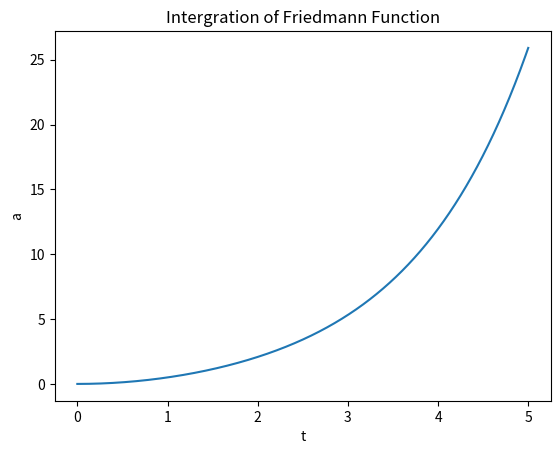

Here is the Python script that generated this plot:
import math
from numpy import arange
from matplotlib import pyplot as plt 

def rho(a,adot,t):
    return 1 

def k(a,adot,t):
    return 1

def lam(a,adot,t):
    return 1

def F(a, adot, t):
    return math.sqrt((a**2)*8*math.pi*6.754*((10)**(-11))*rho(0,0,0)/3+k(0,0,0)+lam(0,0,0)*a*a/3)

sta = 0 #starting time
en = 5 #ending time
N =5000 #step number
h = (en-sta)/N

tpoints = arange(sta,en,h) 
apoints = []
adotpoints = []

y = 0#a(sta)
u = 0#adot(sta)

for x in tpoints: #Runge-Kutta
    apoints.append(y)
    adotpoints.append(u)

    m1 = h*u
    k1 = h*F(y, u, x)  

    m2 = h*(u + 0.5*k1)
    k2 = h*F(y+0.5*m1, u+0.5*k1, x+0.5*h)

    m3 = h*(u + 0.5*k2)
    k3 = h*F(y+0.5*m2, u+0.5*k2, x+0.5*h)

    m4 = h*(u + k3)
    k4 = h*F(y+m3, u+k3, x+h)

    y += (m1 + 2*m2 + 2*m3 + m4)/6
    u += (k1 + 2*k2 + 2*k3 + k4)/6
plt.title("Intergration of Friedmann Function") 
plt.xlabel("t") 
plt.ylabel("a") 
plt.plot(tpoints, apoints)
plt.show()